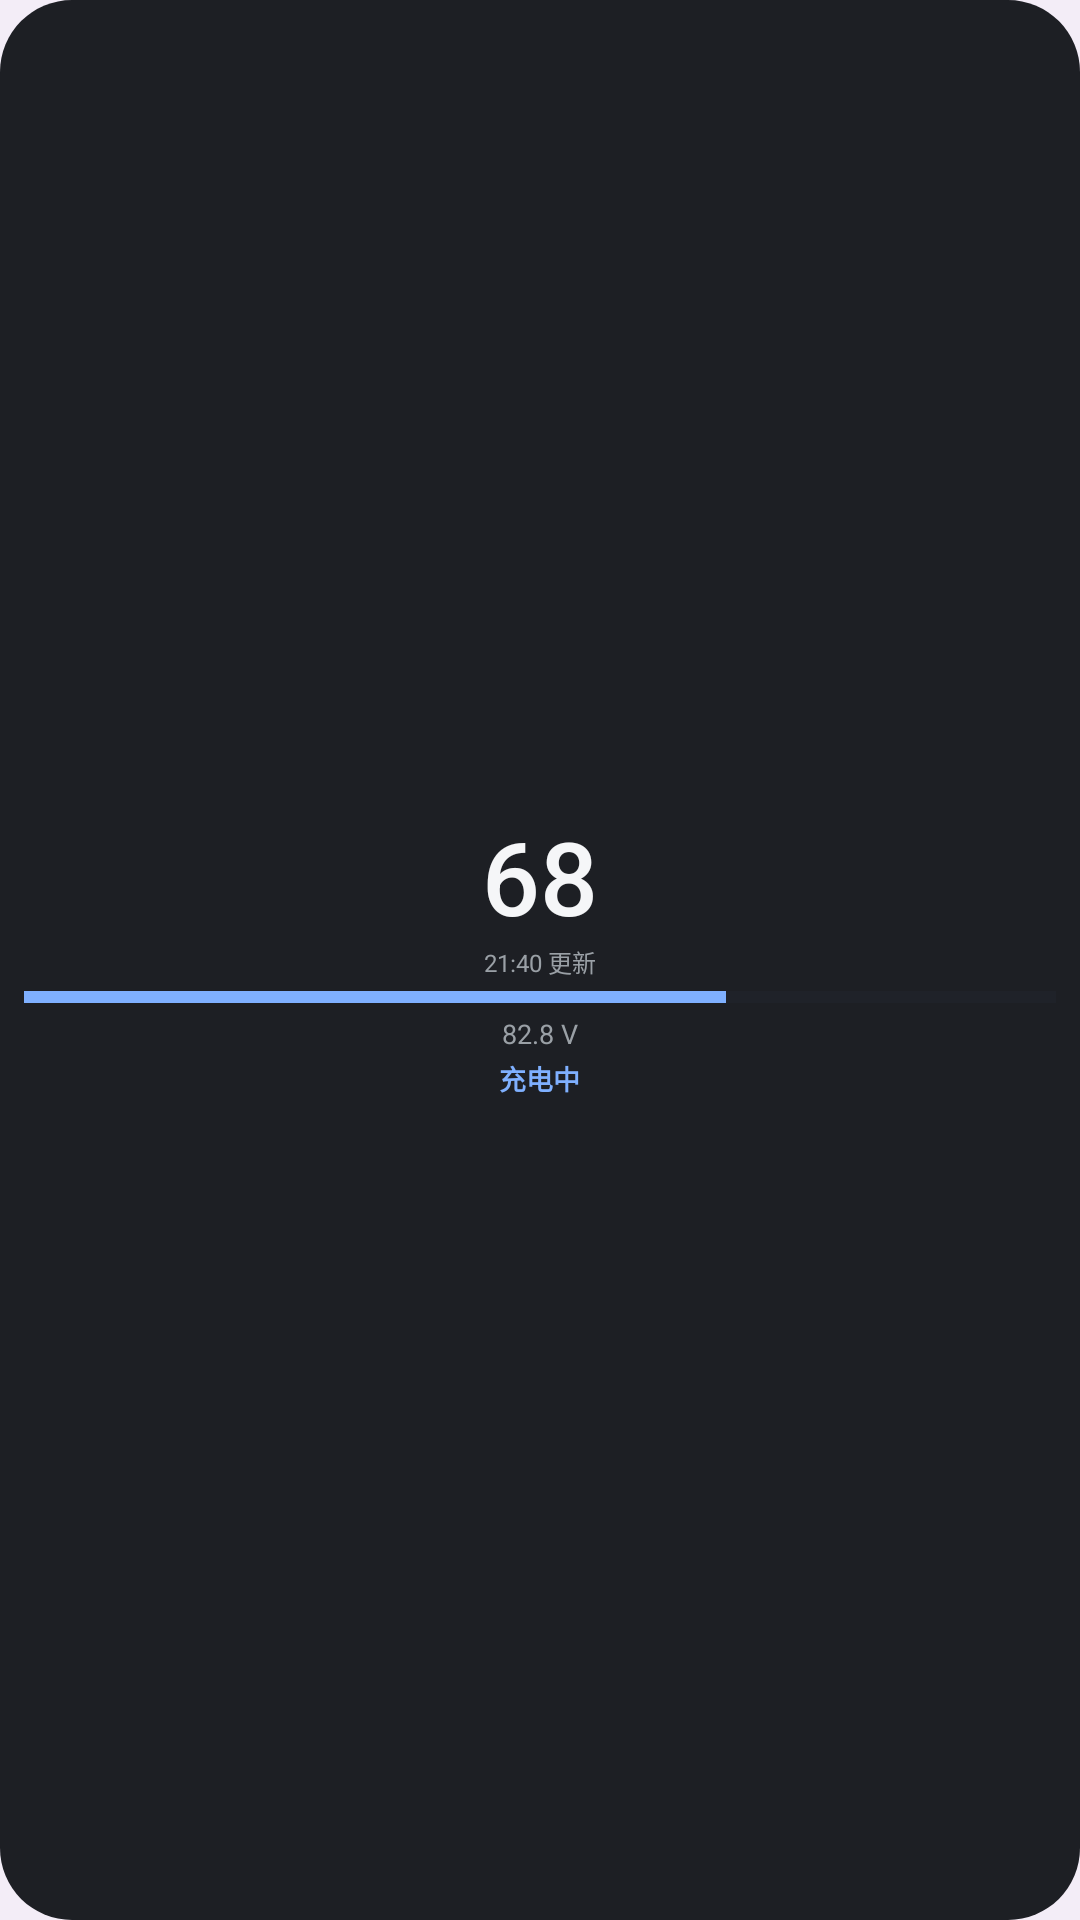

This screen was rendered from an Android layout file. Write that file and the resources it references.
<!-- AndroidManifest.xml: application theme Theme.ZeehoWebNext -->
<!-- res/layout/widget_1x1_preview_dark.xml -->
<?xml version="1.0" encoding="utf-8"?>
<LinearLayout xmlns:android="http://schemas.android.com/apk/res/android"
    android:layout_width="match_parent" android:layout_height="match_parent"
    android:background="@drawable/widget_card_dark" android:gravity="center"
    android:orientation="vertical" android:padding="8dp">
    <TextView android:layout_width="wrap_content" android:layout_height="wrap_content"
        android:fontFamily="sans-serif-medium" android:includeFontPadding="false"
        android:text="@string/widget_preview_soc" android:textColor="#F5F6F8" android:textSize="34sp"/>
    <TextView android:layout_width="wrap_content" android:layout_height="wrap_content"
        android:layout_marginTop="1dp" android:text="@string/widget_preview_updated"
        android:textColor="#9AA0A6" android:textSize="8sp"/>
    <ProgressBar style="?android:attr/progressBarStyleHorizontal"
        android:layout_width="match_parent" android:layout_height="4dp" android:layout_marginTop="4dp"
        android:progress="68" android:progressBackgroundTint="#262C36" android:progressTint="#7FB0FF"/>
    <TextView android:layout_width="wrap_content" android:layout_height="wrap_content"
        android:layout_marginTop="4dp" android:text="@string/widget_preview_voltage"
        android:textColor="#9AA0A6" android:textSize="9sp"/>
    <TextView android:layout_width="wrap_content" android:layout_height="wrap_content"
        android:layout_marginTop="2dp" android:text="@string/widget_preview_charge"
        android:textColor="#7FB0FF" android:textSize="9sp" android:textStyle="bold"/>
</LinearLayout>
<!-- resources referenced by this layout -->
<resources>
  <!-- drawable widget_card_dark (drawable) -->
  <?xml version="1.0" encoding="utf-8"?>
  <shape xmlns:android="http://schemas.android.com/apk/res/android" android:shape="rectangle">
      <solid android:color="#F0101318" />
      <corners android:radius="24dp" />
  </shape>
  <string name="widget_preview_charge">充电中</string>
  <string name="widget_preview_soc">68</string>
  <string name="widget_preview_updated">21:40 更新</string>
  <string name="widget_preview_voltage">82.8 V</string>
  <style name="Theme.ZeehoWebNext" parent="android:Theme.Material.Light.NoActionBar">
          <item name="android:windowBackground">@color/page_light</item>
          <item name="android:statusBarColor">@android:color/transparent</item>
          <item name="android:navigationBarColor">@android:color/transparent</item>
          <item name="android:windowLightStatusBar">true</item>
          <item name="android:windowLightNavigationBar">true</item>
          <item name="android:windowDrawsSystemBarBackgrounds">true</item>
          <item name="android:colorAccent">@color/brand_purple</item>
      </style>
  <color name="page_light">#FFF3EDF7</color>
  <color name="brand_purple">#FF7457B8</color>
</resources>
